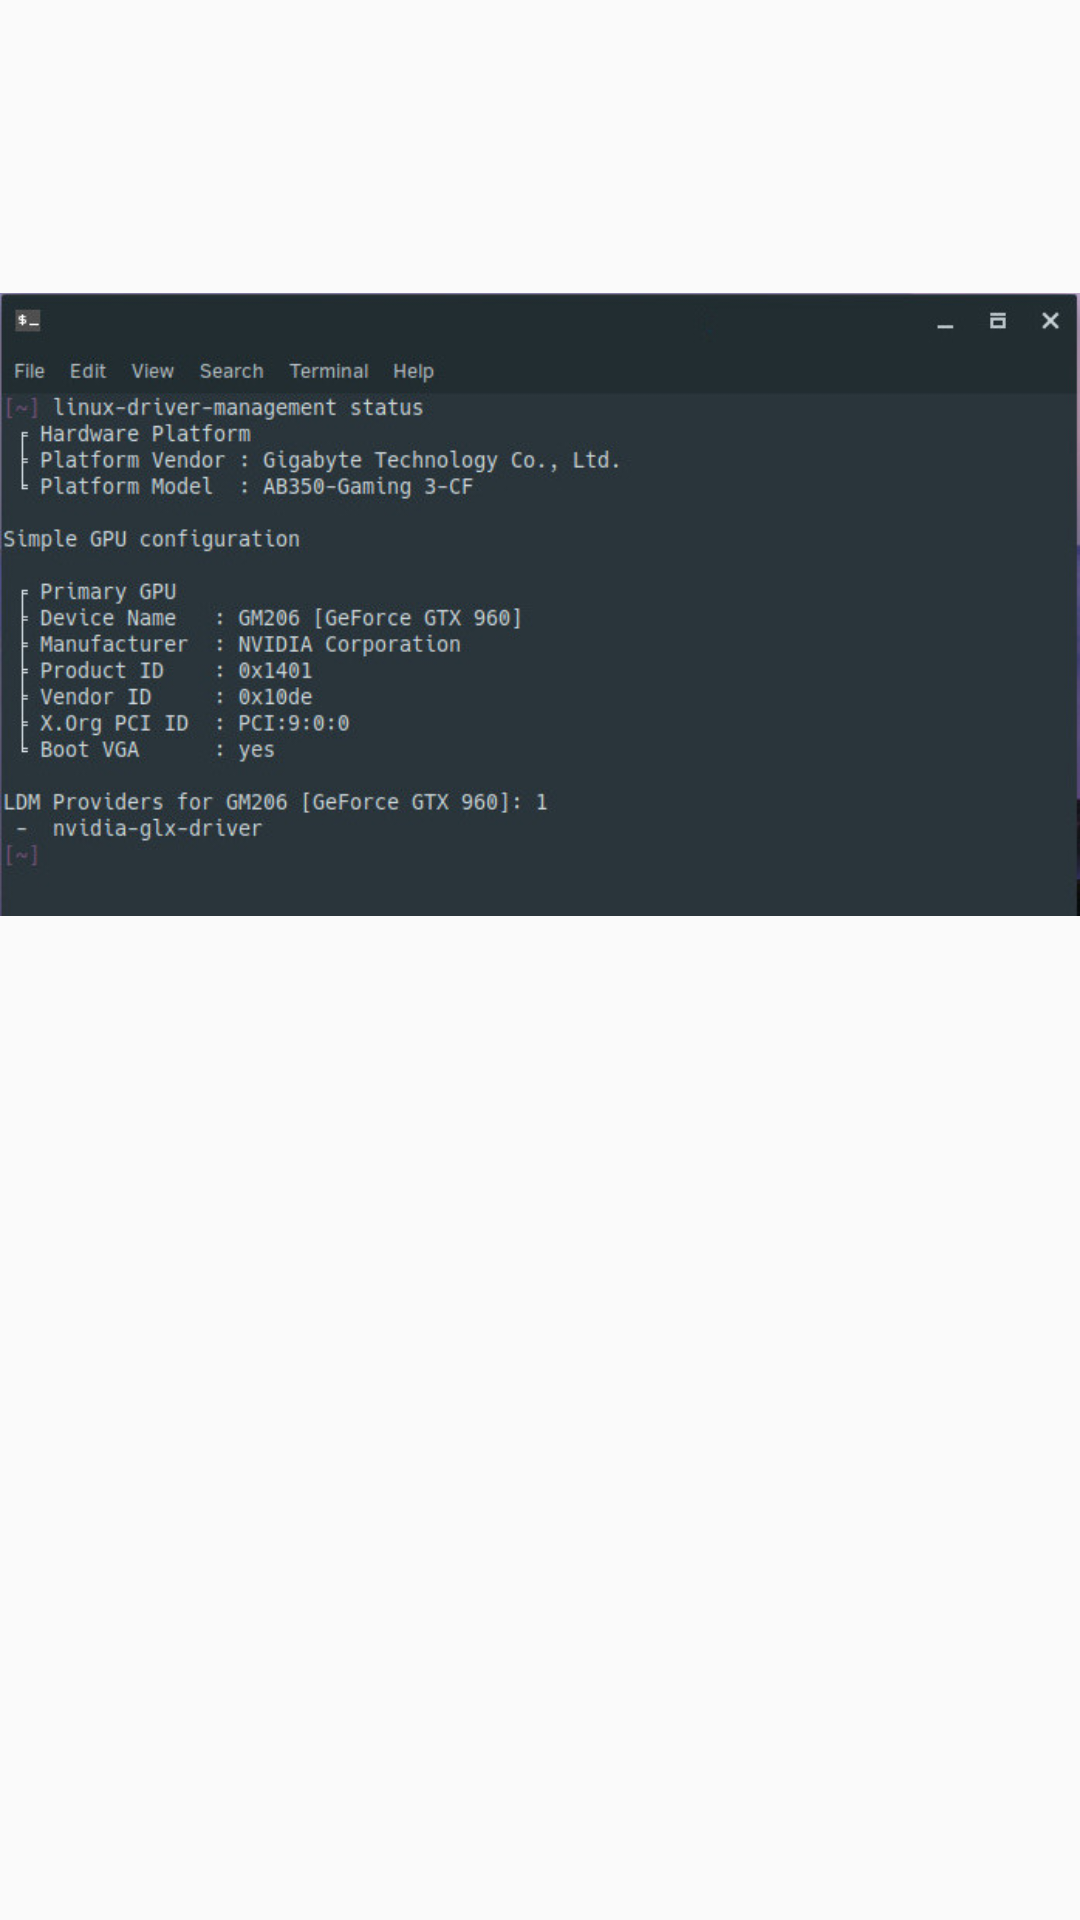

Write the Android layout XML for this screen, with the resource values it uses.
<!-- AndroidManifest.xml: application theme AppTheme -->
<!-- res/layout/article_part_image.xml -->
<?xml version="1.0" encoding="utf-8"?>
<LinearLayout xmlns:android="http://schemas.android.com/apk/res/android"
              android:orientation="vertical"
              android:layout_width="match_parent"
              android:layout_height="wrap_content"
    android:layout_marginTop="4dp"
    android:layout_marginBottom="4dp">
<ImageView
    android:layout_width="match_parent"
    android:layout_height="wrap_content"
    android:id="@+id/image_part"
    android:src="@drawable/image_example"
    android:scaleType="fitCenter"/>
</LinearLayout>
<!-- resources referenced by this layout -->
<resources>
  <!-- drawable image_example: jpeg bitmap (drawable, 58299 bytes) -->
  <style name="AppTheme" parent="Theme.AppCompat.DayNight.NoActionBar">
          
          <item name="colorPrimary">@color/colorPrimary</item>
          <item name="colorPrimaryDark">@color/colorPrimaryDark</item>
          <item name="colorAccent">@color/colorAccent</item>
          <item name="preferenceTheme">@style/PreferenceThemeOverlay</item>
      </style>
  <color name="colorPrimary">#43A047</color>
  <color name="colorPrimaryDark">#2E7D32</color>
  <color name="colorAccent">#FF6F00</color>
</resources>
